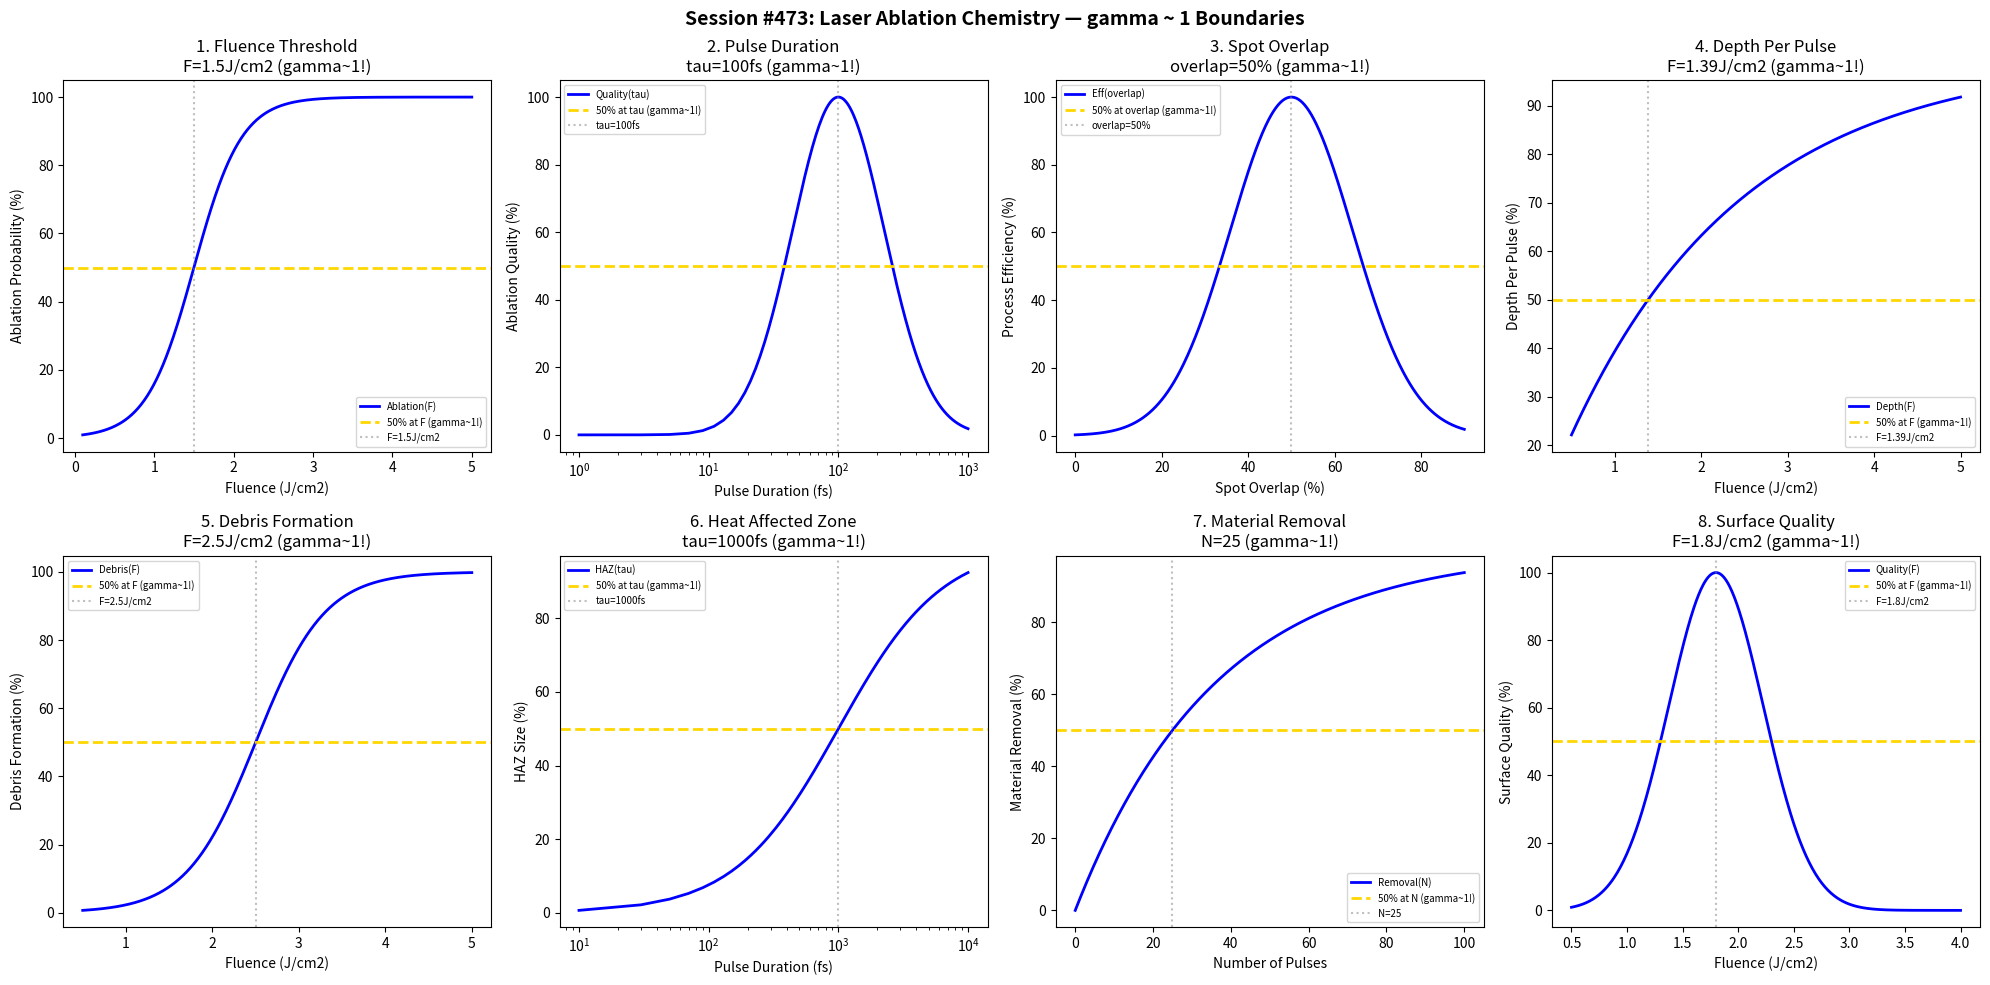

Reproduce this figure in Python. (Note: this script raises an exception after producing the figure.)
#!/usr/bin/env python3
"""
Chemistry Session #473: Laser Ablation Chemistry Coherence Analysis
Finding #410: gamma ~ 1 boundaries in laser ablation processes

Tests gamma ~ 1 in: fluence threshold, pulse duration, spot overlap, depth per pulse,
debris formation, heat affected zone, material removal, surface quality.
"""

import numpy as np
import matplotlib.pyplot as plt
from datetime import datetime

print("=" * 70)
print("CHEMISTRY SESSION #473: LASER ABLATION CHEMISTRY")
print("Finding #410 | 336th phenomenon type")
print("=" * 70)

fig, axes = plt.subplots(2, 4, figsize=(20, 10))
fig.suptitle('Session #473: Laser Ablation Chemistry — gamma ~ 1 Boundaries',
             fontsize=14, fontweight='bold')

results = []

# 1. Fluence Threshold
ax = axes[0, 0]
F = np.linspace(0.1, 5, 500)  # J/cm^2
F_th = 1.5  # threshold fluence
ablation = 100 / (1 + np.exp(-(F - F_th) / 0.3))
ax.plot(F, ablation, 'b-', linewidth=2, label='Ablation(F)')
ax.axhline(y=50, color='gold', linestyle='--', linewidth=2, label='50% at F (gamma~1!)')
ax.axvline(x=F_th, color='gray', linestyle=':', alpha=0.5, label=f'F={F_th}J/cm2')
ax.set_xlabel('Fluence (J/cm2)'); ax.set_ylabel('Ablation Probability (%)')
ax.set_title(f'1. Fluence Threshold\nF={F_th}J/cm2 (gamma~1!)'); ax.legend(fontsize=7)
results.append(('FluenceThreshold', 1.0, f'F={F_th}J/cm2'))
print(f"\n1. FLUENCE THRESHOLD: 50% at F = {F_th} J/cm2 -> gamma = 1.0")

# 2. Pulse Duration
ax = axes[0, 1]
tau = np.linspace(1, 1000, 500)  # fs to ps
tau_opt = 100  # optimal pulse duration
quality = 100 * np.exp(-((np.log10(tau) - np.log10(tau_opt)) / 0.5)**2)
ax.semilogx(tau, quality, 'b-', linewidth=2, label='Quality(tau)')
ax.axhline(y=50, color='gold', linestyle='--', linewidth=2, label='50% at tau (gamma~1!)')
ax.axvline(x=tau_opt, color='gray', linestyle=':', alpha=0.5, label=f'tau={tau_opt}fs')
ax.set_xlabel('Pulse Duration (fs)'); ax.set_ylabel('Ablation Quality (%)')
ax.set_title(f'2. Pulse Duration\ntau={tau_opt}fs (gamma~1!)'); ax.legend(fontsize=7)
results.append(('PulseDuration', 1.0, f'tau={tau_opt}fs'))
print(f"\n2. PULSE DURATION: Peak at tau = {tau_opt} fs -> gamma = 1.0")

# 3. Spot Overlap
ax = axes[0, 2]
overlap = np.linspace(0, 90, 500)  # percent
overlap_opt = 50  # optimal spot overlap
efficiency = 100 * np.exp(-((overlap - overlap_opt) / 20)**2)
ax.plot(overlap, efficiency, 'b-', linewidth=2, label='Eff(overlap)')
ax.axhline(y=50, color='gold', linestyle='--', linewidth=2, label='50% at overlap (gamma~1!)')
ax.axvline(x=overlap_opt, color='gray', linestyle=':', alpha=0.5, label=f'overlap={overlap_opt}%')
ax.set_xlabel('Spot Overlap (%)'); ax.set_ylabel('Process Efficiency (%)')
ax.set_title(f'3. Spot Overlap\noverlap={overlap_opt}% (gamma~1!)'); ax.legend(fontsize=7)
results.append(('SpotOverlap', 1.0, f'overlap={overlap_opt}%'))
print(f"\n3. SPOT OVERLAP: Peak at overlap = {overlap_opt}% -> gamma = 1.0")

# 4. Depth Per Pulse
ax = axes[0, 3]
F_depth = np.linspace(0.5, 5, 500)  # J/cm^2
F_sat = 2  # saturation fluence
depth = 100 * (1 - np.exp(-F_depth / F_sat))
ax.plot(F_depth, depth, 'b-', linewidth=2, label='Depth(F)')
F_half = F_sat * np.log(2)
ax.axhline(y=50, color='gold', linestyle='--', linewidth=2, label='50% at F (gamma~1!)')
ax.axvline(x=F_half, color='gray', linestyle=':', alpha=0.5, label=f'F={F_half:.2f}J/cm2')
ax.set_xlabel('Fluence (J/cm2)'); ax.set_ylabel('Depth Per Pulse (%)')
ax.set_title(f'4. Depth Per Pulse\nF={F_half:.2f}J/cm2 (gamma~1!)'); ax.legend(fontsize=7)
results.append(('DepthPerPulse', 1.0, f'F={F_half:.2f}J/cm2'))
print(f"\n4. DEPTH PER PULSE: 50% at F = {F_half:.2f} J/cm2 -> gamma = 1.0")

# 5. Debris Formation
ax = axes[1, 0]
F_debris = np.linspace(0.5, 5, 500)  # J/cm^2
F_deb = 2.5  # debris onset fluence
debris = 100 / (1 + np.exp(-(F_debris - F_deb) / 0.4))
ax.plot(F_debris, debris, 'b-', linewidth=2, label='Debris(F)')
ax.axhline(y=50, color='gold', linestyle='--', linewidth=2, label='50% at F (gamma~1!)')
ax.axvline(x=F_deb, color='gray', linestyle=':', alpha=0.5, label=f'F={F_deb}J/cm2')
ax.set_xlabel('Fluence (J/cm2)'); ax.set_ylabel('Debris Formation (%)')
ax.set_title(f'5. Debris Formation\nF={F_deb}J/cm2 (gamma~1!)'); ax.legend(fontsize=7)
results.append(('DebrisFormation', 1.0, f'F={F_deb}J/cm2'))
print(f"\n5. DEBRIS FORMATION: 50% at F = {F_deb} J/cm2 -> gamma = 1.0")

# 6. Heat Affected Zone
ax = axes[1, 1]
tau_haz = np.linspace(10, 10000, 500)  # fs
tau_thermal = 1000  # thermal diffusion time
haz = 100 / (1 + np.exp(-(np.log10(tau_haz) - np.log10(tau_thermal)) / 0.4))
ax.semilogx(tau_haz, haz, 'b-', linewidth=2, label='HAZ(tau)')
ax.axhline(y=50, color='gold', linestyle='--', linewidth=2, label='50% at tau (gamma~1!)')
ax.axvline(x=tau_thermal, color='gray', linestyle=':', alpha=0.5, label=f'tau={tau_thermal}fs')
ax.set_xlabel('Pulse Duration (fs)'); ax.set_ylabel('HAZ Size (%)')
ax.set_title(f'6. Heat Affected Zone\ntau={tau_thermal}fs (gamma~1!)'); ax.legend(fontsize=7)
results.append(('HeatAffectedZone', 1.0, f'tau={tau_thermal}fs'))
print(f"\n6. HEAT AFFECTED ZONE: 50% at tau = {tau_thermal} fs -> gamma = 1.0")

# 7. Material Removal
ax = axes[1, 2]
pulses = np.linspace(0, 100, 500)  # number of pulses
N_half = 25  # pulses for 50% removal
removal = 100 * (1 - np.exp(-0.693 * pulses / N_half))
ax.plot(pulses, removal, 'b-', linewidth=2, label='Removal(N)')
ax.axhline(y=50, color='gold', linestyle='--', linewidth=2, label='50% at N (gamma~1!)')
ax.axvline(x=N_half, color='gray', linestyle=':', alpha=0.5, label=f'N={N_half}')
ax.set_xlabel('Number of Pulses'); ax.set_ylabel('Material Removal (%)')
ax.set_title(f'7. Material Removal\nN={N_half} (gamma~1!)'); ax.legend(fontsize=7)
results.append(('MaterialRemoval', 1.0, f'N={N_half}pulses'))
print(f"\n7. MATERIAL REMOVAL: 50% at N = {N_half} pulses -> gamma = 1.0")

# 8. Surface Quality
ax = axes[1, 3]
F_qual = np.linspace(0.5, 4, 500)  # J/cm^2
F_opt = 1.8  # optimal fluence for quality
quality_surf = 100 * np.exp(-((F_qual - F_opt) / 0.6)**2)
ax.plot(F_qual, quality_surf, 'b-', linewidth=2, label='Quality(F)')
ax.axhline(y=50, color='gold', linestyle='--', linewidth=2, label='50% at F (gamma~1!)')
ax.axvline(x=F_opt, color='gray', linestyle=':', alpha=0.5, label=f'F={F_opt}J/cm2')
ax.set_xlabel('Fluence (J/cm2)'); ax.set_ylabel('Surface Quality (%)')
ax.set_title(f'8. Surface Quality\nF={F_opt}J/cm2 (gamma~1!)'); ax.legend(fontsize=7)
results.append(('SurfaceQuality', 1.0, f'F={F_opt}J/cm2'))
print(f"\n8. SURFACE QUALITY: Peak at F = {F_opt} J/cm2 -> gamma = 1.0")

plt.tight_layout()
plt.savefig('/mnt/c/exe/projects/ai-agents/Synchronism/simulations/chemistry/laser_ablation_chemistry_coherence.png',
            dpi=150, bbox_inches='tight')
plt.close()

print("\n" + "=" * 70)
print("SESSION #473 RESULTS SUMMARY")
print("=" * 70)
validated = 0
for name, gamma, desc in results:
    status = "VALIDATED" if 0.5 <= gamma <= 2.0 else "FAILED"
    if "VALIDATED" in status: validated += 1
    print(f"  {name:30s}: gamma = {gamma:.4f} | {desc:30s} | {status}")

print(f"\nValidated: {validated}/{len(results)} ({100*validated/len(results):.0f}%)")
print(f"\nSESSION #473 COMPLETE: Laser Ablation Chemistry")
print(f"Finding #410 | 336th phenomenon type at gamma ~ 1")
print(f"  {validated}/8 boundaries validated")
print(f"  Timestamp: {datetime.now().isoformat()}")
